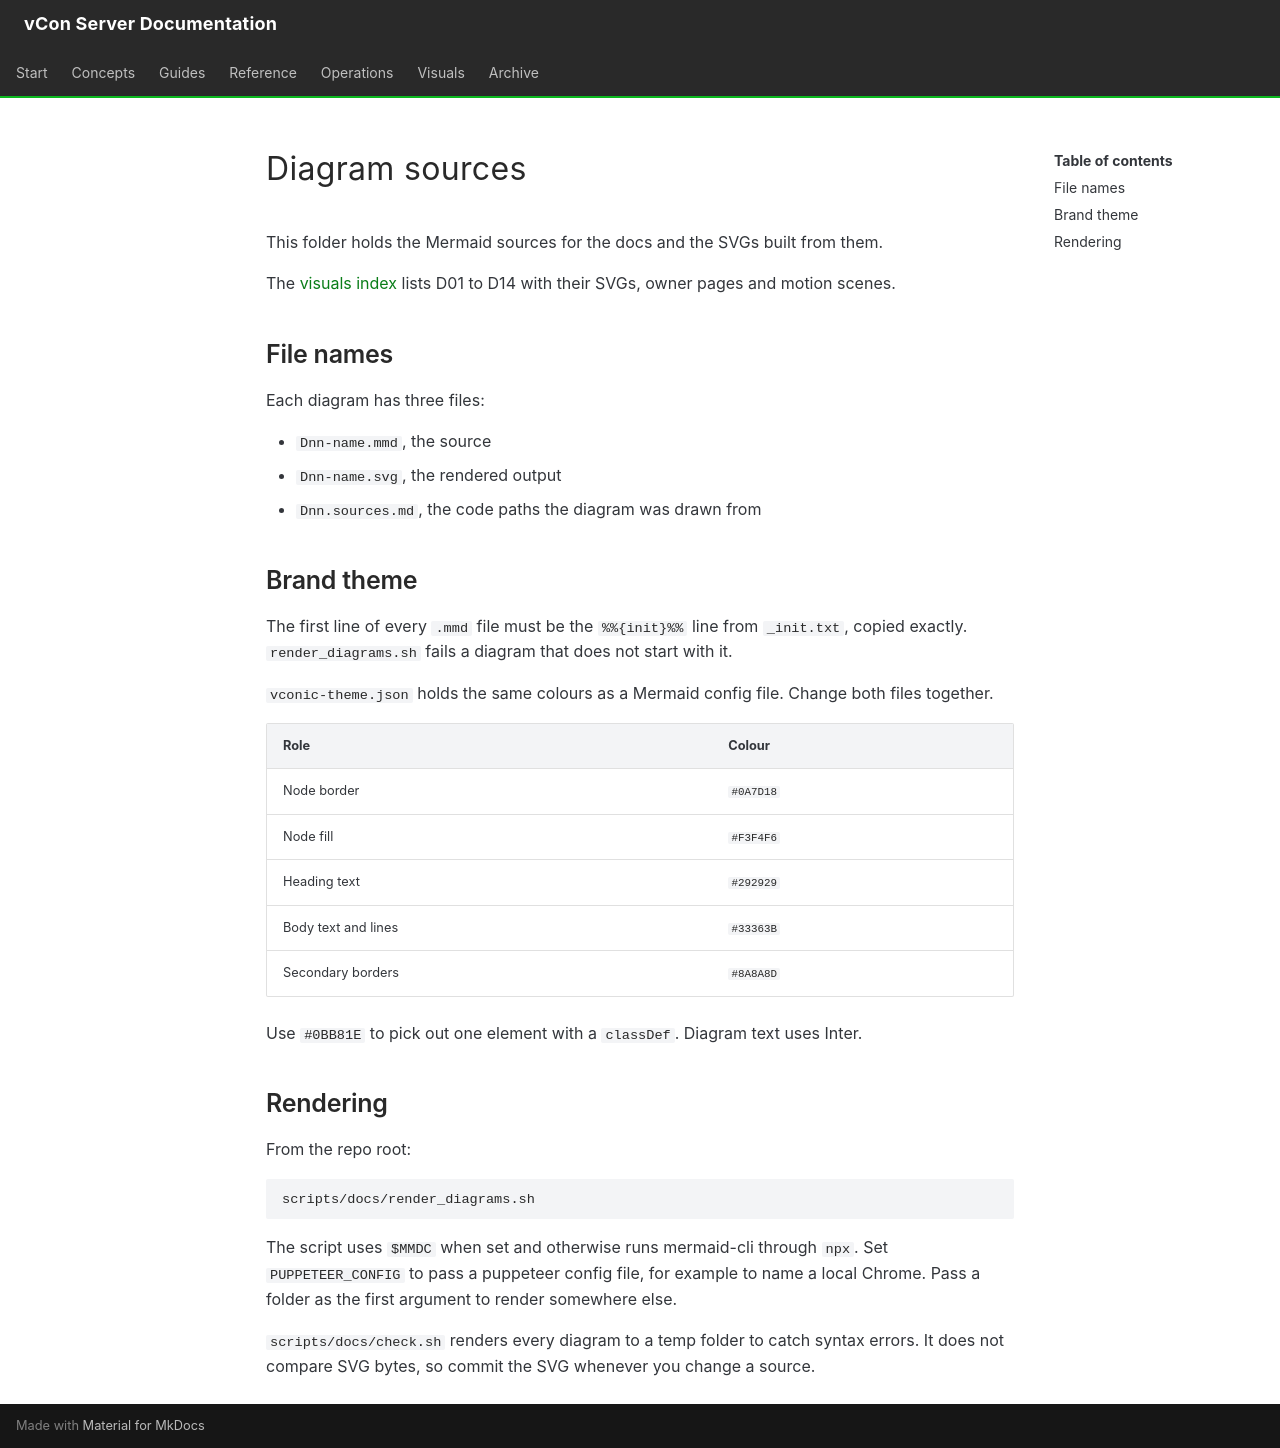

repository: vcon-dev/vcon-server · page: diagrams/index.html · generator: mkdocs

# Diagram sources

This folder holds the Mermaid sources for the docs and the SVGs built from them.

The [visuals index](../visuals/index.md) lists D01 to D14 with their SVGs, owner pages and motion scenes.

## File names

Each diagram has three files:

- `Dnn-name.mmd`, the source
- `Dnn-name.svg`, the rendered output
- `Dnn.sources.md`, the code paths the diagram was drawn from

## Brand theme

The first line of every `.mmd` file must be the `%%{init}%%` line from `_init.txt`, copied exactly. `render_diagrams.sh` fails a diagram that does not start with it.

`vconic-theme.json` holds the same colours as a Mermaid config file. Change both files together.

| Role | Colour |
|---|---|
| Node border | `#0A7D18` |
| Node fill | `#F3F4F6` |
| Heading text | `#292929` |
| Body text and lines | `#33363B` |
| Secondary borders | `#8A8A8D` |

Use `#0BB81E` to pick out one element with a `classDef`. Diagram text uses Inter.

## Rendering

From the repo root:

```bash
scripts/docs/render_diagrams.sh
```

The script uses `$MMDC` when set and otherwise runs mermaid-cli through `npx`. Set `PUPPETEER_CONFIG` to pass a puppeteer config file, for example to name a local Chrome. Pass a folder as the first argument to render somewhere else.

`scripts/docs/check.sh` renders every diagram to a temp folder to catch syntax errors. It does not compare SVG bytes, so commit the SVG whenever you change a source.
